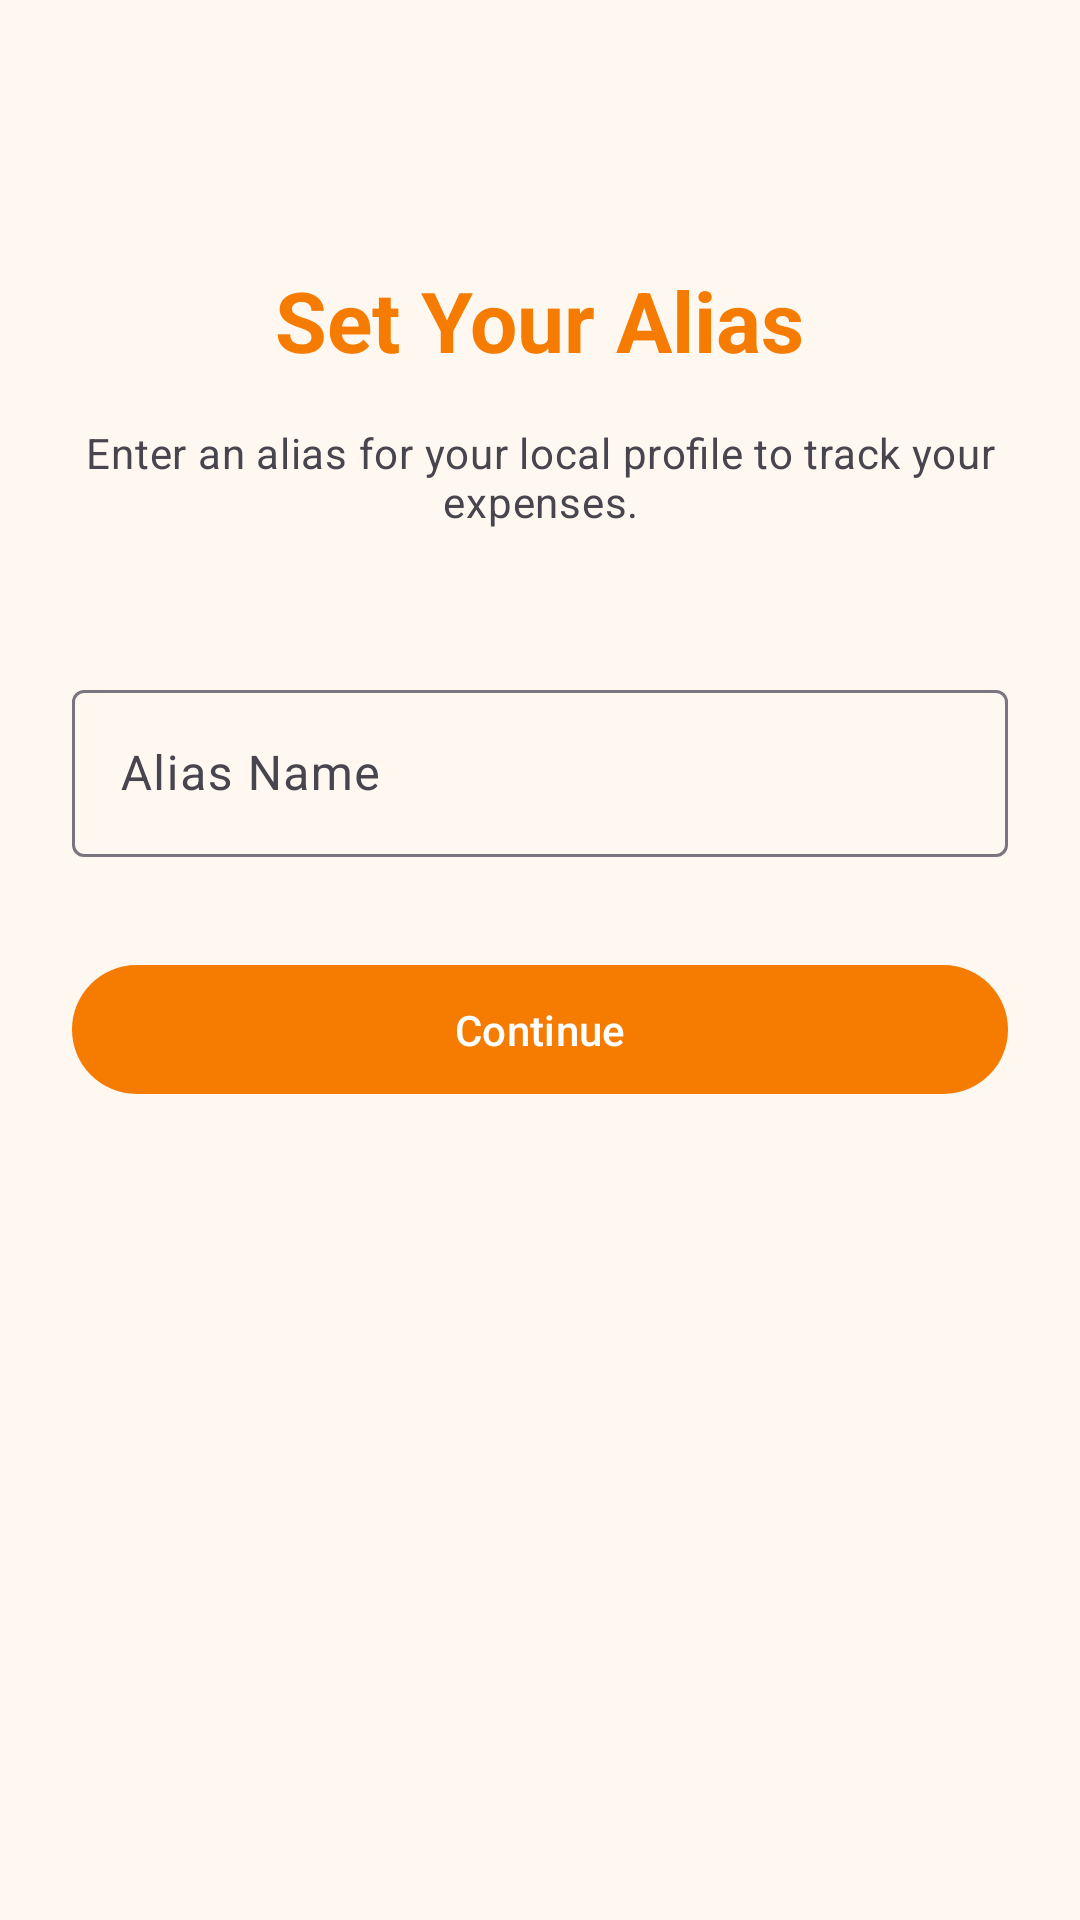

The Android layout XML behind this screen, and the referenced resources:
<!-- AndroidManifest.xml: application theme Theme.BalanceUp -->
<!-- res/layout/activity_alias.xml -->
<?xml version="1.0" encoding="utf-8"?>
<androidx.constraintlayout.widget.ConstraintLayout xmlns:android="http://schemas.android.com/apk/res/android"
    xmlns:app="http://schemas.android.com/apk/res-auto"
    android:layout_width="match_parent"
    android:layout_height="match_parent"
    android:background="@color/background"
    android:padding="24dp">

    <ImageButton
        android:id="@+id/btnClose"
        android:layout_width="48dp"
        android:layout_height="48dp"
        android:background="?attr/selectableItemBackgroundBorderless"
        android:contentDescription="Close"
        android:src="@drawable/ic_close"
        app:layout_constraintStart_toStartOf="parent"
        app:layout_constraintTop_toTopOf="parent"
        app:tint="@color/text_primary" />

    <TextView
        android:id="@+id/tvAliasTitle"
        android:layout_width="wrap_content"
        android:layout_height="wrap_content"
        android:layout_marginTop="64dp"
        android:text="Set Your Alias"
        android:textAppearance="@style/TextAppearance.Material3.HeadlineMedium"
        android:textColor="@color/primary"
        android:textStyle="bold"
        app:layout_constraintEnd_toEndOf="parent"
        app:layout_constraintStart_toStartOf="parent"
        app:layout_constraintTop_toTopOf="parent" />

    <TextView
        android:id="@+id/tvAliasSubtitle"
        android:layout_width="0dp"
        android:layout_height="wrap_content"
        android:layout_marginTop="16dp"
        android:gravity="center"
        android:text="Enter an alias for your local profile to track your expenses."
        android:textAppearance="@style/TextAppearance.Material3.BodyMedium"
        android:textColor="@color/text_secondary"
        app:layout_constraintEnd_toEndOf="parent"
        app:layout_constraintStart_toStartOf="parent"
        app:layout_constraintTop_toBottomOf="@id/tvAliasTitle" />

    <com.google.android.material.textfield.TextInputLayout
        android:id="@+id/tilAlias"
        style="@style/Widget.Material3.TextInputLayout.OutlinedBox"
        android:layout_width="0dp"
        android:layout_height="wrap_content"
        android:layout_marginTop="48dp"
        android:hint="Alias Name"
        app:layout_constraintEnd_toEndOf="parent"
        app:layout_constraintStart_toStartOf="parent"
        app:layout_constraintTop_toBottomOf="@id/tvAliasSubtitle">

        <com.google.android.material.textfield.TextInputEditText
            android:id="@+id/etAlias"
            android:layout_width="match_parent"
            android:layout_height="wrap_content"
            android:inputType="textPersonName"
            android:textColor="@color/text_primary"
            android:maxLines="1" />

    </com.google.android.material.textfield.TextInputLayout>

    <com.google.android.material.button.MaterialButton
        android:id="@+id/btnContinue"
        android:layout_width="0dp"
        android:layout_height="wrap_content"
        android:layout_marginTop="32dp"
        android:padding="12dp"
        android:text="Continue"
        android:textColor="@color/button_primary_text"
        app:backgroundTint="@color/button_primary_bg"
        app:layout_constraintEnd_toEndOf="parent"
        app:layout_constraintStart_toStartOf="parent"
        app:layout_constraintTop_toBottomOf="@id/tilAlias" />

</androidx.constraintlayout.widget.ConstraintLayout>
<!-- resources referenced by this layout -->
<resources>
  <color name="background">#FFF8F1</color>
  <color name="button_primary_bg">#F57C00</color>
  <color name="button_primary_text">#FFFFFF</color>
  <color name="primary">#F57C00</color>
  <color name="text_primary">#1C1B1F</color>
  <color name="text_secondary">#49454F</color>
  <style name="Theme.BalanceUp" parent="Base.Theme.BalanceUp" />
  <style name="Base.Theme.BalanceUp" parent="Theme.Material3.DayNight.NoActionBar">
          
          
      </style>
</resources>
